Run: headless pygame with SDL's dummy video driver; simulated clock (each Clock.tick advances the game by its frame time, no real sleeping); random seed 0; keys injected as events and as key.get_pressed() state; no mouse input.
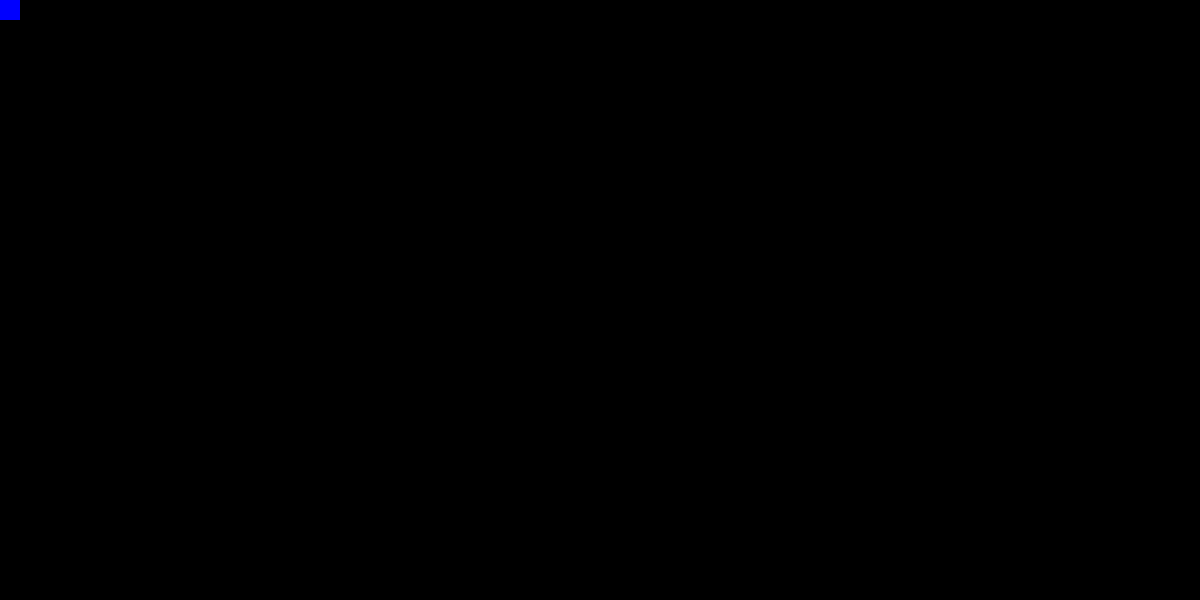
Frame 1 of 4 · flips 1–60 · no input
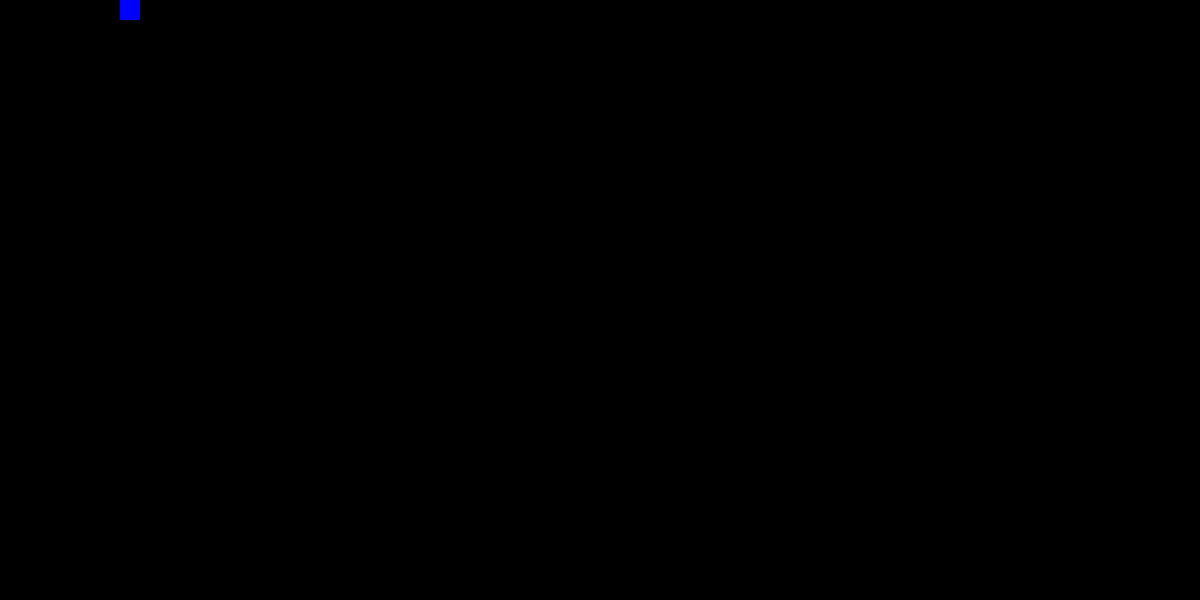
Frame 2 of 4 · flips 61–180 · tapped SPACE, RETURN · held RIGHT (→), D
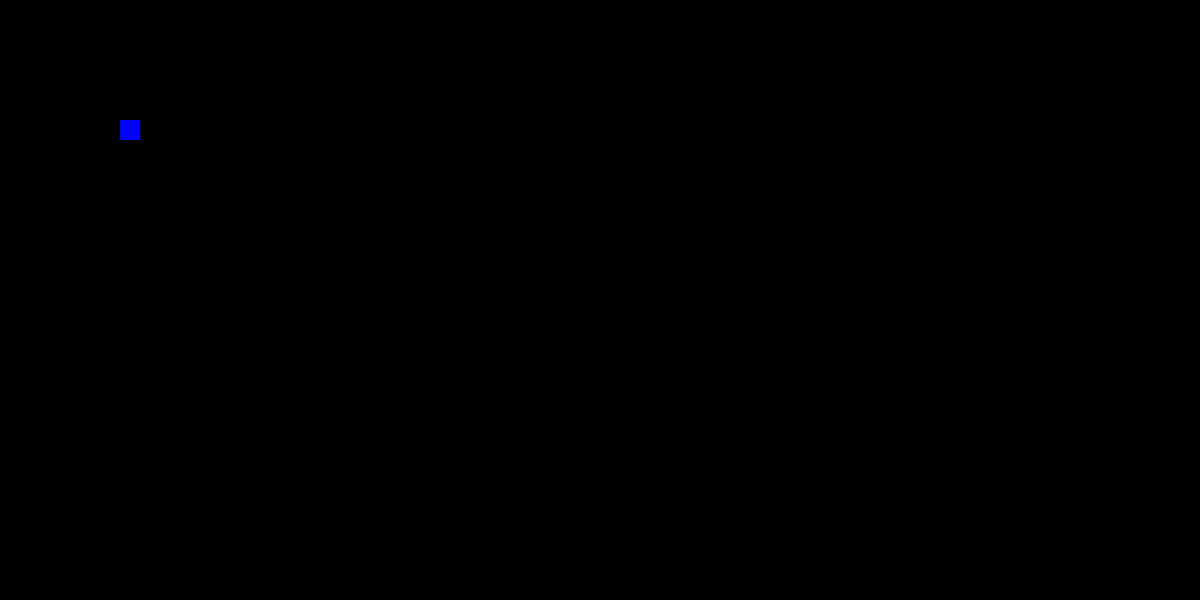
Frame 3 of 4 · flips 181–300 · held DOWN (↓), S
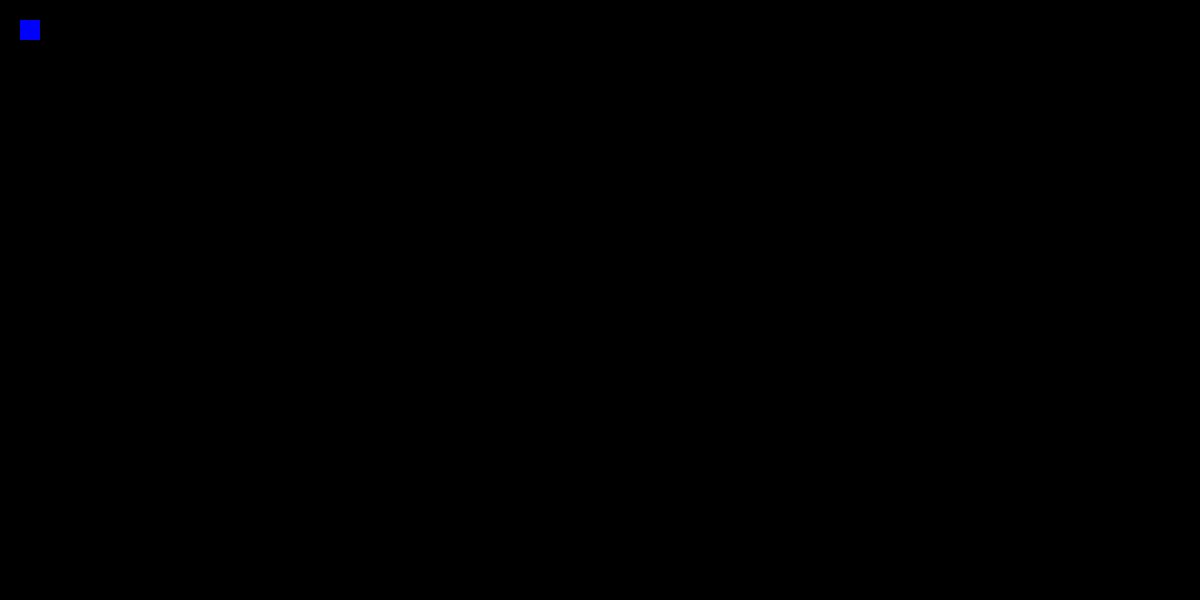
Frame 4 of 4 · flips 301–420 · held LEFT (←), A, UP (↑), W

The pygame program that drew these frames:

import pygame


pygame.init()


SIZE = WIDTH, HEIGHT = 1200, 600
RECT_X, RECT_Y = 0, 0
RECT_WIDTH, RECT_HEIGHT = 20, 20
VELOCITY = 1

screen = pygame.display.set_mode(SIZE)
pygame.display.set_caption("RECT")

run = True
while run:
    for event in pygame.event.get():
        if event.type == pygame.QUIT:
            run = False

    """
    key = pygame.key.get_pressed()
    if key[pygame.K_LEFT]:
        RECT_X -= VELOCITY
    if key[pygame.K_RIGHT]:
        RECT_X += VELOCITY
    if key[pygame.K_UP]:
        RECT_Y -= VELOCITY
    if key[pygame.K_DOWN]:
        RECT_Y += VELOCITY
    """

    # Before Update new Position or coordinate check if rect is within screen or outside of screen

    key = pygame.key.get_pressed()
    if key[pygame.K_LEFT] and RECT_X - RECT_WIDTH > 0:
        RECT_X -= VELOCITY
    if key[pygame.K_RIGHT] and RECT_X + RECT_WIDTH < WIDTH:
        RECT_X += VELOCITY
    if key[pygame.K_UP] and RECT_Y - RECT_HEIGHT > 0:
        RECT_Y -= VELOCITY
    if key[pygame.K_DOWN] and RECT_Y + RECT_HEIGHT < HEIGHT:
        RECT_Y += VELOCITY

    # To Delete a Previous Rect

    screen.fill((0, 0, 0))

    # To Draw a new Rect

    pygame.draw.rect(screen, (0, 0, 255), (RECT_X, RECT_Y,  RECT_WIDTH, RECT_HEIGHT))
    pygame.display.update()
